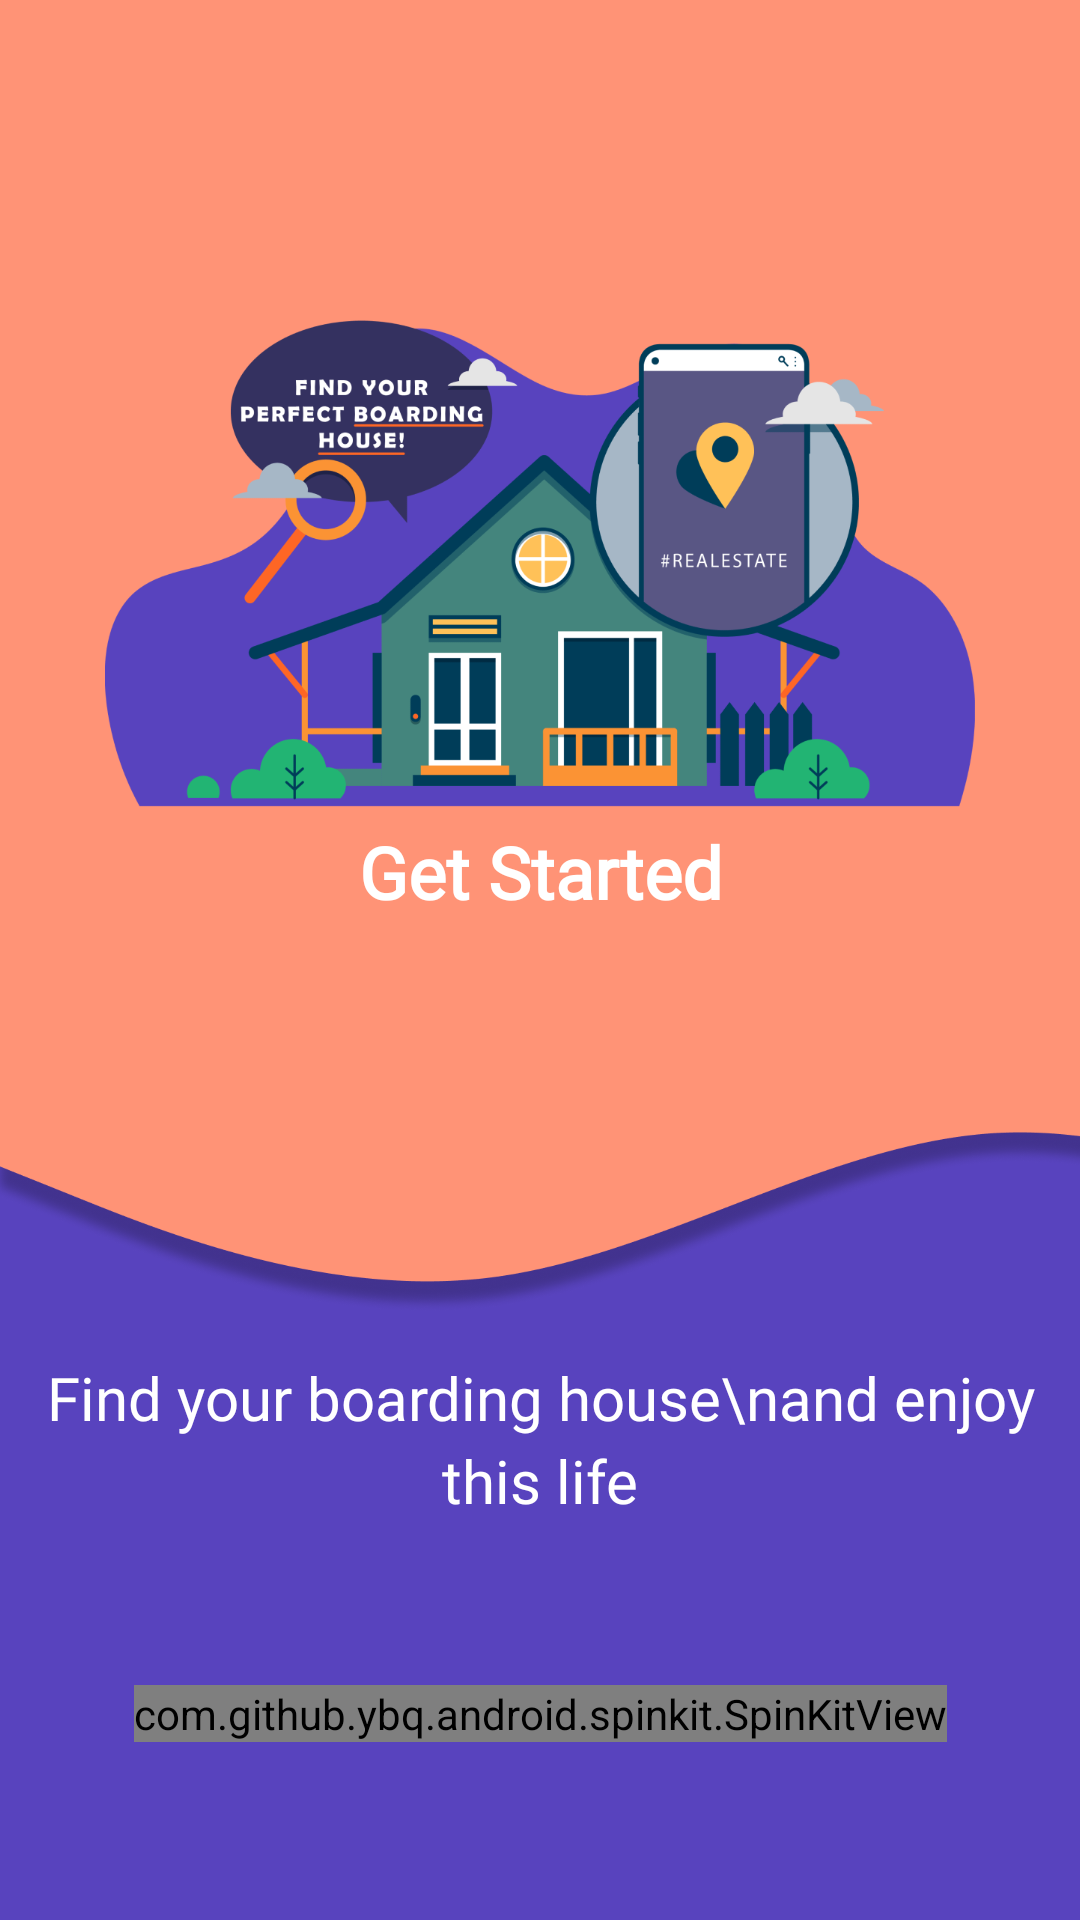

This screen was rendered from an Android layout file. Write that file and the resources it references.
<!-- AndroidManifest.xml: application theme Theme.MyKos -->
<!-- res/layout/activity_splash_screen.xml -->
<?xml version="1.0" encoding="utf-8"?>
<androidx.constraintlayout.widget.ConstraintLayout xmlns:android="http://schemas.android.com/apk/res/android"
    xmlns:app="http://schemas.android.com/apk/res-auto"
    xmlns:tools="http://schemas.android.com/tools"
    android:layout_width="match_parent"
    android:layout_height="match_parent"
    android:background="#5843BE"
    tools:context=".ui.SplashActivity">


    <View
        android:id="@+id/view"
        android:layout_width="match_parent"
        android:layout_height="350dp"
        android:layout_marginStart="0dp"
        android:layout_marginTop="0dp"
        android:layout_marginEnd="0dp"
        android:background="@color/colorPrimaryDark"
        app:layout_constraintEnd_toEndOf="parent"
        app:layout_constraintStart_toStartOf="parent"
        app:layout_constraintTop_toTopOf="parent" />


    <ImageView
        android:id="@+id/imageView"
        android:layout_width="match_parent"
        android:layout_height="100dp"
        android:layout_marginTop="0dp"
        android:scaleType="centerCrop"
        android:src="@drawable/bgsplash"
        app:layout_constraintEnd_toEndOf="parent"
        app:layout_constraintHorizontal_bias="0.0"
        app:layout_constraintStart_toStartOf="parent"
        app:layout_constraintTop_toBottomOf="@+id/view" />


    <ImageView
        android:id="@+id/flatsplash"
        android:layout_width="290dp"
        android:layout_height="163dp"
        android:layout_marginStart="42dp"
        android:layout_marginTop="106dp"
        android:layout_marginEnd="42dp"
        android:src="@drawable/flatsplash"
        app:layout_constraintEnd_toEndOf="parent"
        app:layout_constraintStart_toStartOf="parent"
        app:layout_constraintTop_toTopOf="parent" />


    <TextView
        android:id="@+id/textView"
        android:layout_width="wrap_content"
        android:layout_height="wrap_content"
        android:layout_marginStart="85dp"
        android:layout_marginEnd="85dp"
        android:fontFamily="@font/poppinsbold"
        android:lineSpacingExtra="4dp"
        android:text="Get Started"
        android:textAlignment="center"
        android:textAllCaps="false"
        android:textColor="#FFFFFF"
        android:textSize="24sp"
        android:textStyle="bold"
        app:layout_constraintBottom_toBottomOf="@+id/spin_kit"
        app:layout_constraintEnd_toEndOf="parent"
        app:layout_constraintStart_toStartOf="parent"
        app:layout_constraintTop_toTopOf="@+id/view" />


    <TextView
        android:id="@+id/textView1"
        android:layout_width="wrap_content"
        android:layout_height="wrap_content"
        android:layout_marginStart="8dp"
        android:layout_marginEnd="8dp"
        android:layout_marginTop="50dp"
        android:fontFamily="@font/poppinsregular"
        android:lineSpacingExtra="4dp"
        android:text="Find your boarding house\nand enjoy this life"
        android:textAlignment="center"
        android:textAllCaps="false"
        android:textColor="#FFFFFF"
        android:textSize="20sp"
        android:textStyle="normal"
        app:layout_constraintBottom_toBottomOf="parent"
        app:layout_constraintEnd_toEndOf="parent"
        app:layout_constraintStart_toStartOf="parent"
        app:layout_constraintTop_toBottomOf="@+id/flatsplash" />


    <com.github.ybq.android.spinkit.SpinKitView
        android:id="@+id/spin_kit"
        style="@style/SpinKitView.Large.Circle"
        android:layout_width="wrap_content"
        android:layout_height="wrap_content"
        android:layout_marginTop="50dp"
        android:layout_gravity="center"
        app:SpinKit_Color="@color/colorPrimaryDark"
        app:layout_constraintBottom_toBottomOf="parent"
        app:layout_constraintEnd_toEndOf="parent"
        app:layout_constraintStart_toStartOf="parent"
        app:layout_constraintTop_toTopOf="@+id/textView1" />

</androidx.constraintlayout.widget.ConstraintLayout>
<!-- resources referenced by this layout -->
<resources>
  <color name="colorPrimaryDark">#FFFF9376</color>
  <!-- drawable bgsplash: png bitmap (drawable, 72065 bytes) -->
  <!-- drawable flatsplash: png bitmap (drawable, 104250 bytes) -->
  <style name="Theme.MyKos" parent="Theme.MaterialComponents.DayNight.NoActionBar">
          
          <item name="colorPrimary">@color/purple_500</item>
          <item name="colorPrimaryVariant">@color/purple_700</item>
          <item name="colorOnPrimary">@color/white</item>
          
          <item name="colorSecondary">@color/teal_200</item>
          <item name="colorSecondaryVariant">@color/teal_700</item>
          <item name="colorOnSecondary">@color/black</item>
          
          <item name="android:statusBarColor" tools:targetApi="l">?attr/colorPrimaryVariant</item>
          
      </style>
  <color name="purple_500">#FF6200EE</color>
  <color name="purple_700">#FF3700B3</color>
  <color name="white">#FFFFFFFF</color>
  <color name="teal_200">#FF03DAC5</color>
  <color name="teal_700">#FF018786</color>
  <color name="black">#FF000000</color>
</resources>
